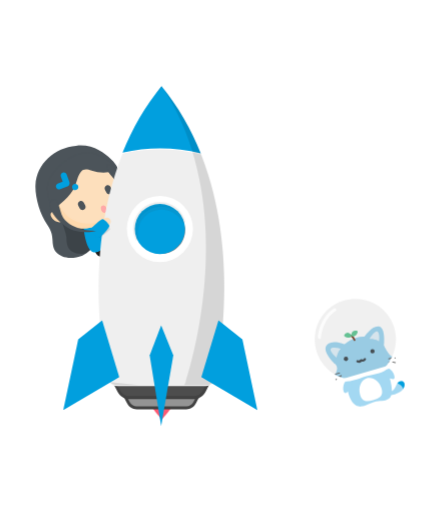
t = 0.00 s
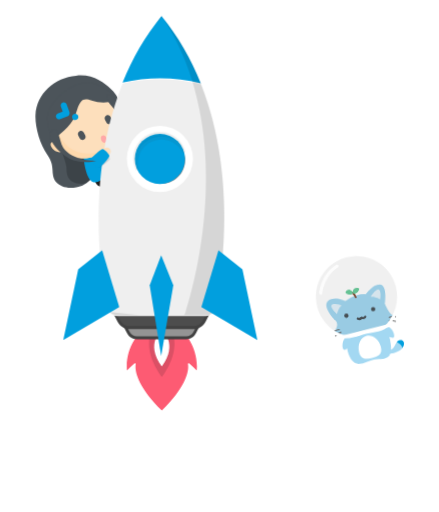
t = 0.73 s
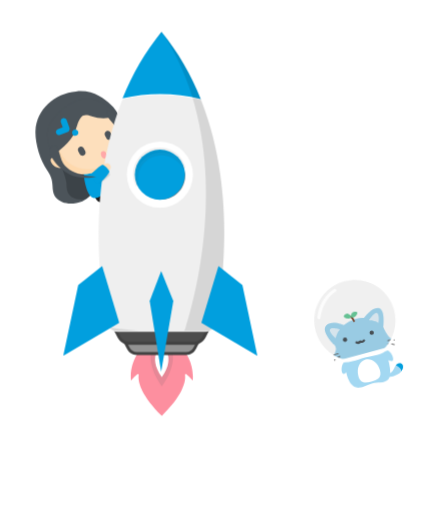
t = 1.30 s
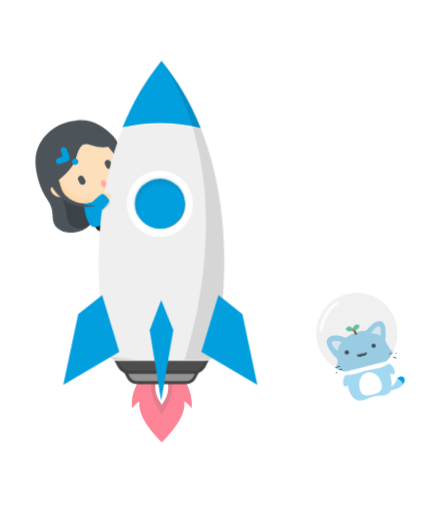
t = 2.03 s
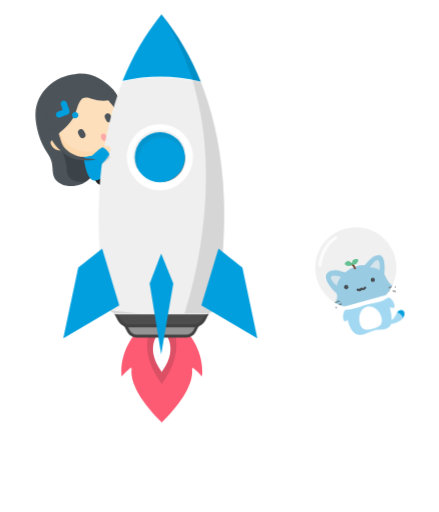
t = 2.65 s
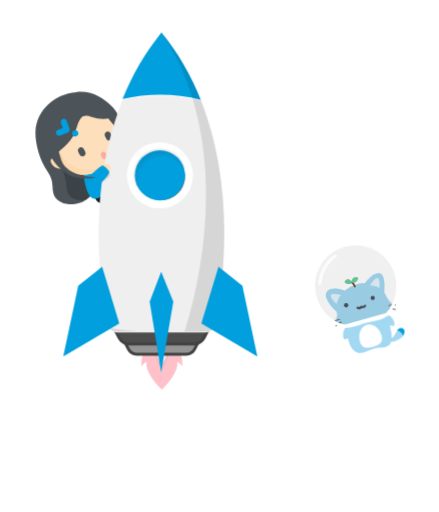
t = 3.38 s

The animated SVG that drew these frames (rendered in a browser with its animation timeline set to each time). Animation: 6 CSS @keyframes rules; one cycle of 4.00 s, repeats indefinitely.

<svg id="eIamUreZBun1" xmlns="http://www.w3.org/2000/svg" xmlns:xlink="http://www.w3.org/1999/xlink" viewBox="0 0 300 350" shape-rendering="geometricPrecision" text-rendering="geometricPrecision"><style><![CDATA[#eIamUreZBun2_to {animation: eIamUreZBun2_to__to 4000ms linear infinite normal forwards}@keyframes eIamUreZBun2_to__to { 0% {transform: translate(150px,200px)} 2.5% {transform: translate(150px,200px);animation-timing-function: cubic-bezier(0.39,0.575,0.565,1)} 22.5% {transform: translate(150px,150px);animation-timing-function: cubic-bezier(0.42,0,1,1)} 45% {transform: translate(150px,200px);animation-timing-function: cubic-bezier(0.39,0.575,0.565,1)} 70% {transform: translate(150px,150px);animation-timing-function: cubic-bezier(0.47,0,0.745,0.715)} 100% {transform: translate(150px,200px)}} #eIamUreZBun6_tr {animation: eIamUreZBun6_tr__tr 4000ms linear infinite normal forwards}@keyframes eIamUreZBun6_tr__tr { 0% {transform: translate(125.79px,217.197495px) rotate(0deg)} 2.5% {transform: translate(125.79px,217.197495px) rotate(0deg);animation-timing-function: cubic-bezier(0,0,0.58,1)} 30% {transform: translate(125.79px,217.197495px) rotate(12.735289deg);animation-timing-function: cubic-bezier(0.42,0,1,1)} 62.5% {transform: translate(125.79px,217.197495px) rotate(0deg);animation-timing-function: cubic-bezier(0,0,0.58,1)} 100% {transform: translate(125.79px,217.197495px) rotate(0deg)}} #eIamUreZBun7_tr {animation: eIamUreZBun7_tr__tr 4000ms linear infinite normal forwards}@keyframes eIamUreZBun7_tr__tr { 0% {transform: translate(234.95px,209.39px) rotate(0deg)} 30% {transform: translate(234.95px,209.39px) rotate(-12.196088deg)} 67.5% {transform: translate(234.95px,209.39px) rotate(1.249593deg)} 100% {transform: translate(234.95px,209.39px) rotate(0deg)}} #eIamUreZBun137_to {animation: eIamUreZBun137_to__to 4000ms linear infinite normal forwards}@keyframes eIamUreZBun137_to__to { 0% {transform: translate(110.56971px,205.22px)} 5% {transform: translate(110.56971px,215.22px);animation-timing-function: cubic-bezier(0,0,0.58,1)} 27.5% {transform: translate(110.570549px,212.830002px)} 40% {transform: translate(110.56971px,215.22px);animation-timing-function: cubic-bezier(0,0,0.58,1)} 67.5% {transform: translate(110.570549px,212.830002px)} 87.5% {transform: translate(110.56971px,215.22px);animation-timing-function: cubic-bezier(0,0,0.58,1)} 100% {transform: translate(110.56971px,205.22px)}} #eIamUreZBun137_ts {animation: eIamUreZBun137_ts__ts 4000ms linear infinite normal forwards}@keyframes eIamUreZBun137_ts__ts { 0% {transform: scale(0.415835,0.415835)} 5% {transform: scale(0.415835,0.415835);animation-timing-function: cubic-bezier(0,0,0.58,1)} 27.5% {transform: scale(1,1)} 40% {transform: scale(0.415835,0.415835);animation-timing-function: cubic-bezier(0,0,0.58,1)} 67.5% {transform: scale(1,1)} 87.5% {transform: scale(0.415835,0.415835);animation-timing-function: cubic-bezier(0,0,0.58,1)} 100% {transform: scale(1,1)}} #eIamUreZBun137 {animation: eIamUreZBun137_c_o 4000ms linear infinite normal forwards}@keyframes eIamUreZBun137_c_o { 0% {opacity: 1} 25% {opacity: 1;animation-timing-function: cubic-bezier(0.42,0,1,1)} 40% {opacity: 0} 45% {opacity: 0} 52.5% {opacity: 1;animation-timing-function: cubic-bezier(0.42,0,1,1)} 75% {opacity: 1;animation-timing-function: cubic-bezier(0.42,0,1,1)} 87.5% {opacity: 0} 100% {opacity: 0}}]]></style><g id="eIamUreZBun2_to" transform="translate(150,200)"><g transform="translate(-150,-150)"><g style="isolation:isolate" opacity="0.01"><rect width="300" height="300" rx="0" ry="0" fill="#fff"/></g><g><g id="eIamUreZBun6_tr" transform="translate(125.79,217.197495) rotate(0)"><g transform="translate(-125.79,-217.197495)"><g id="eIamUreZBun7_tr" transform="translate(234.95,209.39) rotate(0)"><g transform="translate(-234.95,-219.39)"><g><g><g><g><g><path d="M236.79,213.81l.24,9.53c0,0,1.4,15.64,9.94,14.52c2.8-.39,5.23-2.13,8.39-3c5.06-1.45,6.86,0,10.41-2.35s1.8-10.3-.13-16.45c-.55-1.9-5.55-8.89-5.55-8.89Z" fill="#a3d8f2"/></g></g><g><g><path d="M237.39,219.5c-3.62,2.28-3.26,8.25-1.83,9.07s5.15-4.19,5.15-4.19.34-7.16-3.32-4.88Z" fill="#a3d8f2"/></g></g><g><g><path d="M263.91,211.35c4.25.54,6.45,6.1,5.5,7.45s-6.44-1.62-6.44-1.62-3.3-6.36.94-5.83Z" fill="#a3d8f2"/></g></g><g><g><path d="M261.91,228.88c0,0,3.58.05,5.85-1.46s2.66-3.47,3.22-4.57c.76-1.25,2.07-2.7,3.81-2.27s2.42,2.57.76,5.19-8,5.58-14.13,4.26.49-1.15.49-1.15Z" fill="#a3d8f2"/></g><g clip-path="url(#eIamUreZBun28)"><g><g><g><path d="M261.91,228.88c0,0,3.58.05,5.85-1.46s2.66-3.47,3.22-4.57c.76-1.25,2.07-2.7,3.81-2.27s2.42,2.57.76,5.19-8,5.58-14.13,4.26.49-1.15.49-1.15Z" fill="#019fde"/></g></g></g><clipPath id="eIamUreZBun28"><path d="M269.85,221.75c0,0,4.12.11,5.63,3.84s2.28-5.81,2.28-5.81l-4.26-2.16Z" fill="none"/></clipPath></g></g></g><g><g><g><path d="M228.63,208.52c0,0-8.95-8.48-5.36-12.66s11.7-.76,12.24-.55c0,0,5.89-5.49,13.32-5.18.43.1,4.76-7.37,9.87-7.09s3.71,12.96,3.71,12.96s2.93,7.05,6.13,7.83c.3.3-1.79,2.23-2.7,2.21.897495.07181,1.800313.038248,2.69-.1s-7.18,10.45-17.41,13.28-17.38.91-18.66.46c.60154-.469867,1.169584-.981107,1.7-1.53.18-.15-3.64.5-5.64-.73-.64-.36,2.95-4.38,1.52-7.22-.8-1.54-1.41-1.68-1.41-1.68Z" fill="#a3d8f2"/></g></g><g opacity="0.7"><g><path d="M230,204.46c0,0,.85-4.53,2.89-6-.06-.19-6-1.86-6.93-.07s4.04,6.07,4.04,6.07Z" fill="#fff"/></g></g><g opacity="0.7"><g><path d="M252.54,191.59c0,0,4.61,0,6.44,1.82.15,0,.77-6.22-1.15-6.84s-5.29,5.02-5.29,5.02Z" fill="#fff"/></g></g><g><g><g><path d="M248.64,207.07l-.58.17c-.301418.001549-.602446-.021864-.9-.07-.798146.849581-2.061598,1.069666-3.1.54-.271357-.085966-.473151-.314623-.524714-.594562s.055518-.565489.278436-.742498.525305-.216597.786278-.10294h.12v0c.522638.251918,1.151114.071124,1.46-.42.141921-.22212.386423-.357537.65-.36.114759.000357.227817.027765.33.08.15.06,1.17.29,1.49-.33.075395-.189537.223816-.340811.411884-.4198s.399994-.07906.588116-.0002c.182447.069296.329549.208761.408464.387258s.083069.381161.011536.562742v0v0c-.250632.598863-.776343,1.038819-1.41,1.18Z" fill="#4c545a"/></g></g></g><g><g><circle r="1.47" transform="translate(236.42 205.32)" fill="#4c545a"/></g></g><g><g><circle r="1.47" transform="translate(254.55 200.12)" fill="#4c545a"/></g></g><g><g><g><path d="M228.15,217.18c-.146455.044858-.305667.002142-.41-.11-.147334-.157594-.147334-.402406,0-.56c1.188491-1.013914,2.642466-1.666294,4.19-1.88.210669-.018134.399062.130828.43.34.013881.211433-.131903.400095-.34.44-1.398135.181635-2.712337.769202-3.78,1.69-.03692.035906-.081309.063223-.13.08Z" fill="#707070"/></g></g><g><g><path d="M270.15,205.07c-.049069.013642-.100931.013642-.15,0-1.394596-.19202-2.814967.023293-4.09.62-.198875.092776-.435364.007997-.53-.19-.085354-.193398-.001087-.419589.19-.51c1.412444-.660125,2.985071-.899664,4.53-.69.209172.030938.358134.219331.34.43-.025685.150167-.140789.269241-.29.3Z" fill="#707070"/></g></g><g><g><path d="M229.73,219.83c-.100813.027347-.208384.013109-.298611-.039524s-.15557-.139261-.181389-.240476c-.035595-.113167-.013152-.236605.06-.33.941013-1.248773,2.227352-2.194406,3.7-2.72.201504-.075886.426922.021353.51.22.064192.203754-.034788.423232-.23.51-1.336036.479785-2.505876,1.333734-3.37,2.46-.049036.063474-.114849.111967-.19.14Z" fill="#707070"/></g></g><g><g><path d="M270.26,208.2c-.078011.025227-.161989.025227-.24,0-1.330059-.492939-2.772975-.596996-4.16-.3-.214069.037574-.420262-.098427-.47-.31-.024089-.098143-.008093-.201839.044451-.28816s.137307-.148159.235549-.17184v0c1.522288-.320382,3.104437-.198945,4.56.35.096579.035722.174525.109109.215996.203362s.042916.2013.004004.296638c-.042519.111721-.135129.196923-.25.23Z" fill="#707070"/></g></g></g></g></g><g><g><g><path d="M242.46,193c-.312846.084403-.641261-.067173-.78-.36-.26-.62-1.25-2.44-2.31-2.68-.169671-.033514-.318556-.13427-.412745-.279322s-.125664-.322047-.087255-.490678v0c.038132-.168599.141849-.315065.28822-.407017s.32334-.121813.49178-.082983c1.91.44,3.11,3.18,3.23,3.43.140015.331421-.011207.713922-.34.86Z" fill="#804b33"/></g></g><g><path d="M235.22,189.09c-.4,1.15,2.68,2.45,4.43,1.27s-.79-2.79-1.66-2.9c-1.175679-.09954-2.286124.553899-2.77,1.63Z" fill="#6cce9d"/></g><g><g><path d="M244.11,186.23c1,.65-.53,3.61-2.65,3.79s-1.18-2.65-.53-3.31c.850979-.811215,2.120255-.999404,3.17-.47Z" fill="#6cce9d"/></g></g></g><g><path d="M250.8,218.55c4.06-1.17,8.54,2,10,7.11s-1.65,6.67-5.71,7.83-7.54,1.48-9-3.61.65-10.17,4.71-11.33Z" fill="#fff"/></g></g><g><g opacity="0.06"><path d="M258.92,214c-1.26.36-2.59.64-4,.94s-3.14.66-4.79,1.13-3,1-4.49,1.49-2.78,1-4.13,1.38c-1.381226.425567-2.807672.687362-4.25.78-1.393413.08321-2.789643-.10703-4.11-.56-14.490988-5.181296-22.341763-20.845729-17.820072-35.555891s19.815656-23.260236,34.714986-19.407374s24.13126,18.745162,20.955086,33.803265c-1.009548,4.516177-3.064616,8.732493-6,12.31-1.571936,1.857902-3.706255,3.153237-6.08,3.69Z"/></g><path d="M235.17,165.33c-10.72878,3.079564-18.573894,12.279457-19.92,23.36-1.551702,12.880148,6.014807,25.120212,18.23,29.49c2.19.77,4.51.7,7.76-.23c1.32-.38,2.65-.85,4.07-1.36s3-1.06,4.55-1.51s3.29-.82,4.86-1.15c1.39-.29,2.7-.57,3.92-.92c2.183194-.469475,4.155207-1.634436,5.62-3.32c2.813413-3.458306,4.779085-7.526632,5.74-11.88.468453-2.180824.669932-4.410527.6-6.64-.074084-2.301471-.430073-4.585176-1.06-6.8-2.033866-7.075738-6.796144-13.053249-13.23853-16.616723s-14.036786-4.420807-21.11147-2.383277m-.55-1.92c12.531173-3.595879,25.944249,1.380001,33.098378,12.278583s6.384814,25.184174-1.898378,35.251417c-1.72637,2.006858-4.049684,3.408556-6.63,4-2.67.76-5.68,1.17-8.78,2.06s-5.82,2.07-8.62,2.87c-3,.87-6,1.25-9,.2-12.183488-4.343943-20.16787-16.058039-19.757161-28.986246s9.122518-24.11189,21.557161-27.673754Z" fill="#fff"/></g><g style="isolation:isolate" opacity="0.8"><path d="M218.29,191.64v0c-.552285,0-1-.447715-1-1c0-.52.61-12.92,11-19.77.460738-.292642,1.071024-.161776,1.371266.294046s.179514,1.068194-.271266,1.375954c-9.48,6.27-10,18.06-10.06,18.18-.042561.536589-.502226.943216-1.04.92Z" fill="#fff"/></g><g><rect width="34.98" height="2.23" rx="1" ry="1" transform="matrix(.96-.28 0.28 0.96 233.786401 219.064799)" fill="#fff"/></g></g></g><g><path d="M211.21,237.53c-7,0-13.49-4.12-19.27-12.25C180.25,208.84,171,209.76,157,211.15c-9.46.94-21.24,2.11-37-2l.5-1.94c15.45,4,27,2.83,36.35,1.91c14.16-1.4,24.39-2.42,36.75,15c5.38,7.57,11.31,11.41,17.64,11.41h.18c12.33-.15,22.36-14.75,22.46-14.9l1.65,1.12c-.43.64-10.7,15.62-24.08,15.78Z" fill="#fff"/></g></g></g><g><g><g><g><path d="M24.22,76.46c-.37,7.9,2.86,19.71,8.11,27.23c5.7,8.16,1.86,12.8,5.68,18.21c4,4.5,10.62,5.54,18.33,2.73s14.48-17.91,24.43-19.71c9.77-1.76,15.17-10.33,13-17.2s-4.67-5.43-8.77-12.61c-2-3.48-1.37-2.37-3.07-7.12-1.352181-3.786582-3.656062-7.161474-6.69-9.8-3.8-3.5-11.94-10-23.31-8.59-14.51,1.16-27.01,12.09-27.71,26.86Z" fill="#4c545a"/></g></g><g clip-path="url(#eIamUreZBun96)"><g><g><g opacity="0.2"><g><g><path d="M24.22,76.46c-.37,7.9,2.86,19.71,8.11,27.23c5.7,8.16,1.86,12.8,5.68,18.21c4,4.5,10.62,5.54,18.33,2.73s14.48-17.91,24.43-19.71c9.77-1.76,15.17-10.33,13-17.2s-4.67-5.43-8.77-12.61c-2-3.48-1.37-2.37-3.07-7.12-1.352181-3.786582-3.656062-7.161474-6.69-9.8-3.8-3.5-11.94-10-23.31-8.59-14.51,1.16-27.01,12.09-27.71,26.86Z"/></g></g></g></g></g><clipPath id="eIamUreZBun96"><path d="M36.51,86.43c0,0,8.78,21.64,8.89,25.8s0,13.2,14.84,10.8s31.24-22,31-27.14-1.24-8.89-8.24-14.28-12.5-18.13-12.5-18.13L54.19,63Z" fill="none"/></clipPath></g><g><g><path d="M64.82,121.65c0,0,1.43,4.84,5.65,3.62s10.26-7.17,13.91-7.27s7.54-2.15,7.74-3.79-.21-5.06-2.61-5.89-2.54-3-8.64-.34-14.23,7.57-15.53,10.7-.52,2.97-.52,2.97Z" fill="#1d1d1d"/></g></g><g><g><path d="M57.18,106.09c0,0,1.23,14.27,6.38,16.14s12.54-8.23,19.52-11.73s6.5-1.79,6.74-3.21-3.1-3.94-7.82-3.65-6-4.88-6-4.88Z" fill="#019fde"/></g></g><g><g><g><path d="M47.23,60.83c12.266657-6.551428,27.521708-1.922988,34.08,10.34v0c6.5,12.28.51,24.92-11.77,31.45s-26.12,4.48-32.66-7.79c-6.507558-12.249168-1.878898-27.454429,10.35-34Z" fill="#fddfbc"/></g></g><g opacity="0.6"><g><path d="M69.63,102.6c2.705945-1.399584,5.189581-3.192385,7.37-5.32-1.006588.688939-2.051615,1.319962-3.13,1.89-5.605311,3.179896-12.14558,4.301186-18.49,3.17-2.899371-.617947-5.629328-1.860077-8-3.64-2.560223-1.958619-4.656728-4.458037-6.14-7.32-5.158037-9.6846-3.450868-21.594326,4.22-29.44C34.573815,69.067237,30.90733,83.312787,37,94.81c1.486646,2.876785,3.590026,5.389914,6.16,7.36c2.365657,1.78836,5.097563,3.031377,8,3.64c6.342612,1.122868,12.878165-.012981,18.47-3.21Z" fill="#ffd5a3"/></g></g><g><g><path d="M54.34,87.62v0c.499602-.268232,1.085539-.326177,1.628003-.160998s.996671.539846,1.261997,1.040998v0l1,1.91c.268232.499602.326177,1.085539.160998,1.628003s-.539846.996671-1.040998,1.261997v0c-.499602.268232-1.085539.326177-1.628003.160998s-.996671-.539846-1.261997-1.040998l-1-1.91c-.268232-.499602-.326177-1.085539-.160998-1.628003s.539846-.996671,1.040998-1.261997Z" fill="#4c545a"/></g></g><g><g><path d="M72.62,76.82v0c.499602-.268232,1.085539-.326177,1.628003-.160998s.996671.539846,1.261997,1.040998l1,1.91c.268232.499602.326177,1.085539.160998,1.628003s-.539846.996671-1.040998,1.261997v0c-1.041277.552779-2.333507.159297-2.89-.88v0l-1-1.91c-.552779-1.041277-.159297-2.333507.88-2.89Z" fill="#4c545a"/></g></g><g><g><path d="M79.67,67c0,0-10.36,2.23-17-.34s-7.61,1.17-8.94,3.29-1.48,8.43-7.73,15-10,7.93-10,7.93-7-12.37-2.12-20.92s18.29-20.8,30.81-16.45s14.98,11.49,14.98,11.49Z" fill="#4c545a"/></g></g><g><path d="M42.9,67.93c-.537218.184113-.979226.574208-1.228683,1.084376s-.285905,1.098569-.101317,1.635624v0l1.28,3.52-3.51,1.27c-.941773.490511-1.381431,1.597418-1.032881,2.600439s1.379877,1.59876,2.422881,1.399561v0l5.36-2c1.162126-.496921,1.755518-1.796321,1.37-3l-2-5.36c-.447771-.96747-1.539343-1.457824-2.56-1.15Z" fill="#019fde"/></g><g><path d="M51.09,75.69c-.858317.11787-1.56088.741626-1.779561,1.579946s.089673,1.72578.781046,2.247895s1.629339.575859,2.375823.13613s1.154187-1.28616,1.032692-2.143971v0c-.165247-1.166716-1.242597-1.980316-2.41-1.82Z" fill="#019fde"/></g><g><ellipse rx="1.91" ry="2.55" transform="matrix(.945462-.325733 0.325733 0.945462 70.97947 92.902879)" fill="#ffa8a8"/></g></g><g><g><path d="M78.54,65.38c0,0,6.77,10.25,6.13,20.3s-4.2,11.42-4.2,11.42s7.46-13.28-3.09-25.38-.45-7.72-.45-7.72Z" fill="#4c545a"/></g></g><g><g><path d="M36.13,94.84c-.850108.116525-1.50158.813934-1.56,1.67-.1,1.5,1.87,4.44,4.7,5.16c1.432681.518933,3.036479.151233,4.1-.94s-5.43-5.9-6-5.83c-.41357.054922-.833664.034595-1.24-.06Z" fill="#fed9ad"/></g></g><g><g><ellipse rx="4.27" ry="2.67" transform="matrix(.325403-.945575 0.945575 0.325403 90.887134 112.620299)" fill="#fd5b73"/></g></g></g></g><g><g><g id="eIamUreZBun137_to" transform="translate(110.56971,205.22)"><g id="eIamUreZBun137_ts" transform="scale(0.415835,0.415835)"><g id="eIamUreZBun137" transform="translate(-110.56971,-215.22)"><g><g><path d="M128.21,228.94h-35.21c0,0-11.56,12.06-10,29.9c1.798473-2.025332,3.758229-3.901481,5.86-5.61.29434-.208655.70105-.146765.92.14.098635.143136.141332.317484.12.49-.63,4-.09,16.09,20.67,36.58c20.76-20.5,21.3-32.56,20.67-36.58-.028816-.171196.012048-.346805.113486-.48769s.255018-.235339.426514-.26231c.175855-.024879.354592.018018.5.12c2.100885,1.706024,4.057515,3.582382,5.85,5.61c1.62-17.84-9.92-29.9-9.92-29.9Z" fill="#fd5b73"/></g></g><g><path d="M110.5,215.22v0c0,0-22.5,17.91,0,48.78v0c22.55-30.88,0-48.78,0-48.78Z" fill="#db5065"/></g><g><path d="M110.5,226.66v0c0,0-13.48,10.7,0,29.12v0c13.5-18.42,0-29.12,0-29.12Z" fill="#fff"/></g></g></g></g><g><g><path d="M85.19,220.43l2.56,4.94c1.095766,2.101964,3.269566,3.420119,5.64,3.42h34c2.368107.000919,4.539326-1.31801,5.63-3.42l2.56-4.94Z" fill="#949494"/><path d="M127.36,229.79h-34c-2.753184.000878-5.273346-1.545233-6.52-4l-3.32-6.4h53.64l-3.31,6.4c-1.245242,2.441946-3.748923,3.985047-6.49,4Zm-40.52-8.36l1.8,3.48c.916649,1.776033,2.751384,2.888462,4.75,2.88h34c1.995024.004703,3.824992-1.107177,4.74-2.88l1.8-3.48Z" fill="#424242"/></g><g><path d="M77.94,211.06l3.3,6.36c1.402152,2.709811,4.198918,4.411016,7.25,4.41h43.76c3.053405.000208,5.852746-1.700218,7.26-4.41l3.3-6.36Z" fill="#4d4d4d"/><path d="M132.25,222.83h-43.76c-3.439025.001381-6.586405-1.9319-8.14-5l-4.06-7.82h68.16l-4,7.82c-1.568653,3.082509-4.741352,5.017082-8.2,5ZM79.58,212.06l2.55,4.9c1.22298,2.383902,3.680713,3.879409,6.36,3.87h43.76c2.680958.006268,5.140138-1.487771,6.37-3.87l2.54-4.9Z" fill="#424242"/></g></g><g><path d="M137.18,54.84c-6.526792-16.637027-15.572441-32.1718-26.82-46.06v0C99.220795,22.525937,90.241079,37.888905,83.73,54.34c17.602406-4.090877,35.927205-3.919457,53.45.5Z" fill="#019fde"/></g><g><path d="M137.91,57.4v0l-.74-1.88c-29.53-7.58-53.45-.5-53.45-.5l-.94,2.38v0c-24.4,63.18-13.34,131.77-9.41,151.13.632879,3.119887,3.376569,5.361683,6.56,5.36h60.81c3.183431.001683,5.927121-2.240113,6.56-5.36c3.94-19.36,15.01-87.95-9.39-151.13Z" fill="#efefef"/></g><g><g><circle r="22.64" transform="translate(109.26 106.5)" fill="#fff"/></g><g><circle r="17.32" transform="translate(110.35 107.56)" fill="#7c7c7c"/><path d="M110.35,125.89c-9.44069.007828-17.345014-7.152497-18.267452-16.548017s5.438406-17.956377,14.700358-19.784745s18.398797,3.673148,21.115893,12.71439-1.87333,18.668111-10.608799,22.248372c-2.203096.90075-4.559881,1.365995-6.94,1.37Zm0-34.67c-2.120701.001034-4.220514.418958-6.18,1.23v0c-7.684713,3.181851-11.702193,11.674406-9.287893,19.633687s10.47279,12.788814,18.630183,11.165256s13.752588-9.170574,12.935366-17.44772-7.780265-14.584257-16.097656-14.581223Z" fill="#fff"/></g><g><circle r="17.16" transform="translate(109.26 106.5)" fill="#019fde"/></g><g opacity="0.08"><g><path d="M110.35,92.24c6.577913.005766,12.574376,3.76909,15.44,9.69-2.504611-9.13479-11.94021-14.509611-21.075-12.005s-14.509611,11.94021-12.005,21.075c.27482,1.034064.649932,2.038829,1.12,3-1.434774-5.162054-.373194-10.69806,2.869332-14.963198s8.292929-6.768684,13.650668-6.766802Z"/><path d="M92.93,114.41c-.490588-1.012077-.888869-2.06635-1.19-3.15-1.888517-6.309084-.21134-13.146137,4.382428-17.865071s11.383273-6.579259,17.740835-4.860989s11.285553,6.745507,12.876737,13.13606l-1.86.7c-2.713976-5.562622-8.350683-9.102039-14.54-9.13v0c-5.046564-.007897-9.805594,2.348028-12.859239,6.365879s-4.049459,9.233893-2.690761,14.094121Zm16.31-24.1c-5.790635.018797-11.12975,3.130739-14,8.16-.68223,1.176165-1.206732,2.436987-1.56,3.75.25435-.59542.541456-1.176308.86-1.74c2.345469-4.199687,6.274314-7.285865,10.91-8.57c1.605791-.4437,3.264036-.66906,4.93-.67c2.749619.005643,5.461731.638355,7.93,1.85-2.677936-1.811505-5.836907-2.779746-9.07-2.78Z" fill="#424242"/></g></g></g></g><g><path d="M69.77,168.93l11.7,38.88-38.28,22.6l10.23-48.48Z" fill="#019fde"/></g><g><path d="M110.12,241.36l-7.85-48.5l7.85-20.44l8.3,20.44" fill="#019fde"/></g><g opacity="0.1"><path d="M140.82,213.21h-15c.441412-.606918.779313-1.28272,1-2c6-19,24.07-86,6.43-151.29v0L132.79,58c-2.337253-8.393367-5.274823-16.607868-8.79-24.58-3.635705-8.242023-7.929598-16.1777-12.84-23.73c5.571025,6.927267,10.5866,14.283443,15,22c4.242421,7.451131,7.958165,15.190038,11.12,23.16v0l.74,1.89v0c24.37,63.08,13.37,131.62,9.42,151.13-.659717,3.125511-3.425666,5.356655-6.62,5.34Zm-46,0h-14.82c-1.834465-.008342-3.587497-.758611-4.86-2.08l19.7,2.07ZM106,14.44v0c1.42-1.91,2.91-3.82,4.41-5.66v0l.36.45.11.13c-1.63,1.64-3.28,3.35-4.88,5.08Z"/></g><g><path d="M149.3,168.93l-11.7,38.88l38.28,22.6-10.23-48.48Z" fill="#019fde"/></g></g><g><g opacity="0.1"><g><path d="M64.82,107.1c0-1,5.63-5.65,6.66-5.26c1.787144,1.037992,3.110583,2.719117,3.7,4.7.12.37-5.43,5.62-7.44,5.79-.98.08-2.95-4.24-2.92-5.23Z"/></g></g><g><g><path d="M75.26,100v0c.783704,1.248255.407716,2.895438-.84,3.68v0l-5,3.13v0L68,104.51c-.783704-1.248255-.407716-2.895438.84-3.68v0l2.71-1.7c1.248255-.783704,2.895438-.407716,3.68.84Z" fill="#fddfbc"/></g></g><g><g><path d="M62.82,106.28c-.07-1,6.4-6.76,7.42-6.45s4.41,3.34,4.48,4.64-5.6,7.77-7.57,8.12-4.26-5.31-4.33-6.31Z" fill="#019fde"/></g></g></g><g><g><path d="M34.08,92.34c2.700214,5.475499,6.886339,10.08093,12.08,13.29c8.59,5.22,19.51,2.12,19.51,2.12s-21,.67-24.3-13.26-7.49-5.13-7.49-5.13Z" fill="#4c545a"/></g></g></g></g></g></svg>